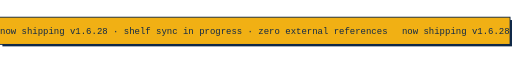
t = 0.00 s
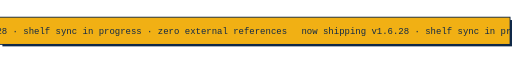
t = 2.80 s
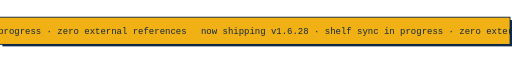
t = 5.60 s
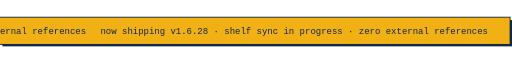
t = 8.40 s

The animated SVG that drew these frames (rendered in a browser with its animation timeline set to each time). Animation: 1 CSS @keyframes rule; frames cover the first 8.40 s, repeats indefinitely.

<svg xmlns="http://www.w3.org/2000/svg" width="856" height="48" viewBox="0 0 856 48" role="img" aria-label="now shipping v1.6.28   ·   shelf sync in progress   ·   zero external references">
  <rect x="4" y="4" width="852" height="44" fill="#102948"/>
  <rect x="0" y="0" width="852" height="44" fill="#faf7f0" stroke="#102948" stroke-width="3"/>
  <rect x="0" y="0" width="852" height="44" fill="#f1b014"/>
  <style>
    @keyframes scroll{to{transform:translateX(-672px)}}
    .mq{animation:scroll 11.2s linear infinite}
  </style>
    <g class="mq">
    <text x="0" y="27.4" font-family="ui-monospace,SFMono-Regular,Menlo,Consolas,monospace" font-size="15" fill="#102948">now shipping v1.6.28   ·   shelf sync in progress   ·   zero external references</text>
    <text x="672" y="27.4" font-family="ui-monospace,SFMono-Regular,Menlo,Consolas,monospace" font-size="15" fill="#102948">now shipping v1.6.28   ·   shelf sync in progress   ·   zero external references</text>
    </g>
</svg>
